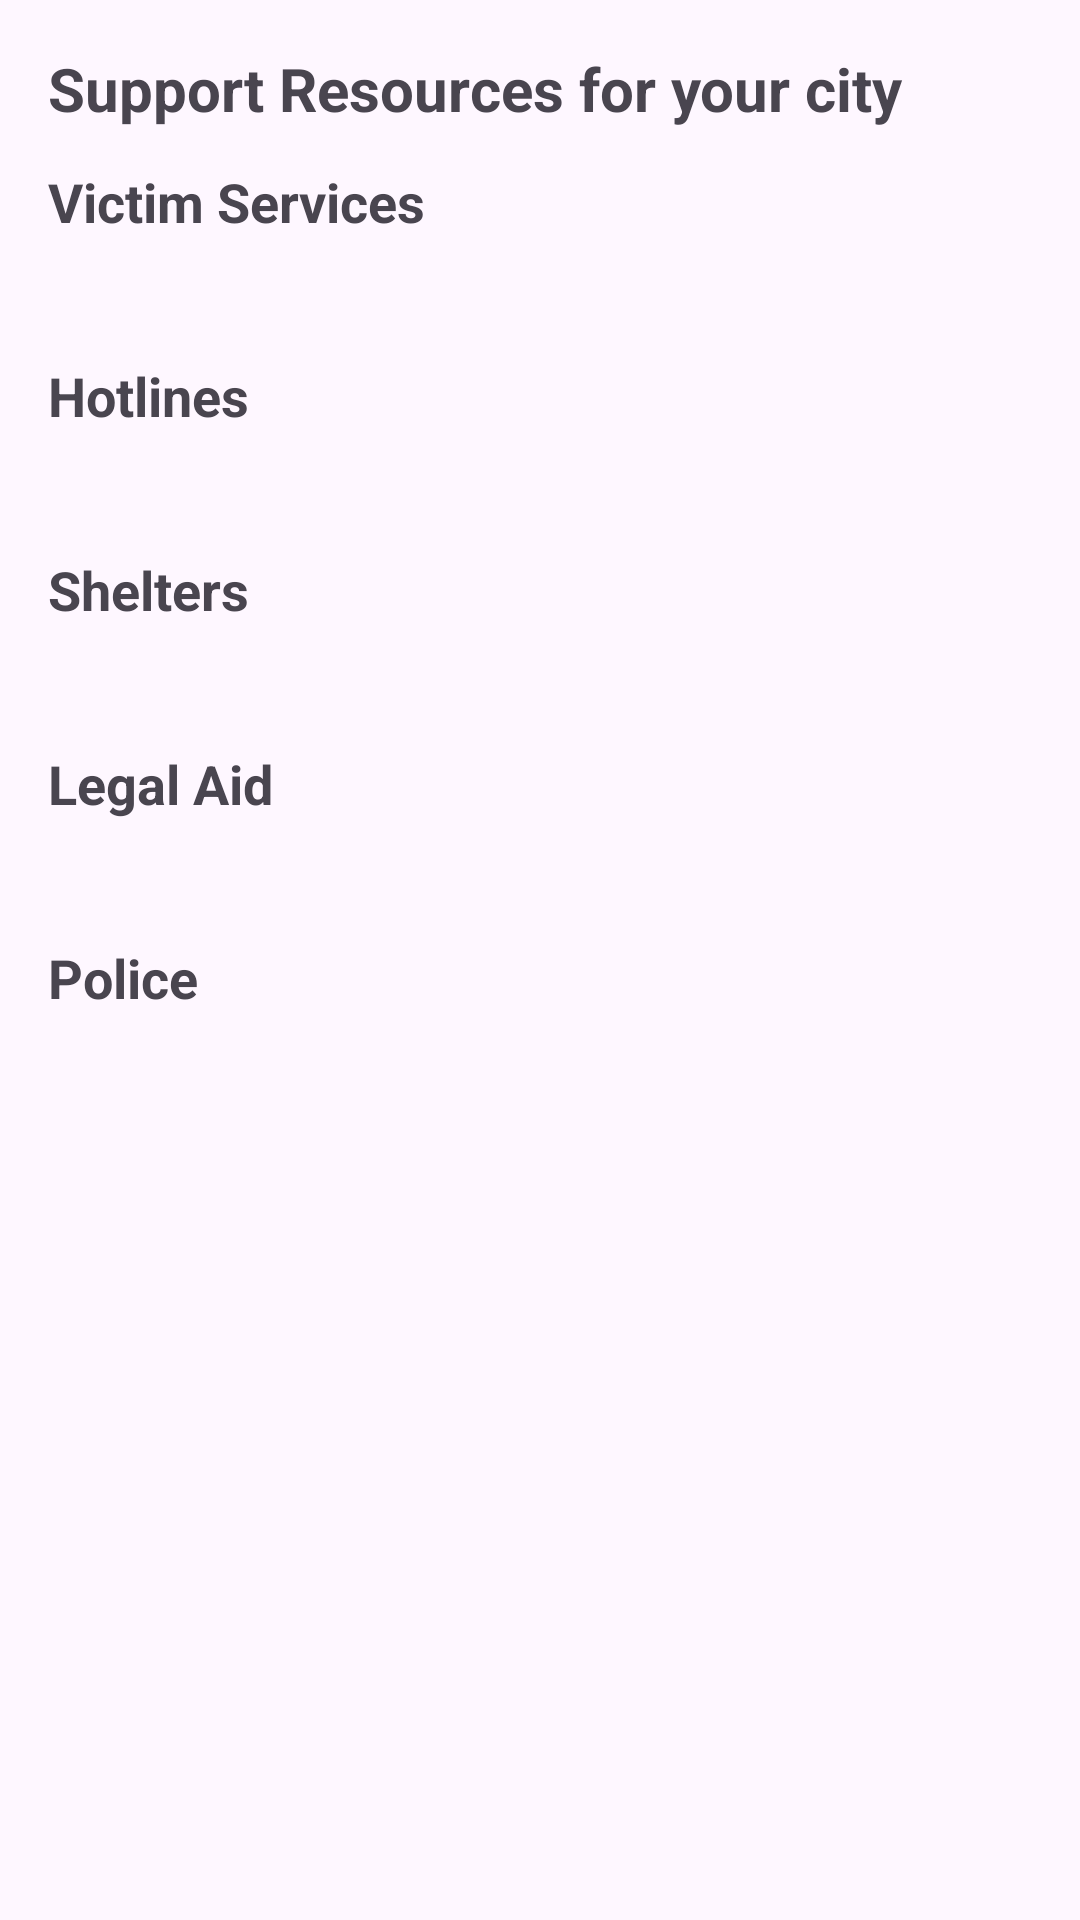

Here is an Android app screen rendered from its layout file. Give the layout XML and the strings, colors and styles it references.
<!-- AndroidManifest.xml: application theme Theme.B07DemoSummer2024 -->
<!-- res/layout/fragment_support.xml -->
<?xml version="1.0" encoding="utf-8"?>
<ScrollView xmlns:android="http://schemas.android.com/apk/res/android"
    android:layout_width="match_parent"
    android:layout_height="match_parent"
    android:padding="16dp">

    <LinearLayout
        android:orientation="vertical"
        android:layout_width="match_parent"
        android:layout_height="wrap_content">

        
        

        <TextView
            android:id="@+id/cityText"
            android:layout_width="match_parent"
            android:layout_height="wrap_content"
            android:text="Support Resources for your city"
            android:textSize="20sp"
            android:textStyle="bold"
            android:paddingBottom="12dp"/>

        <TextView
            android:id="@+id/victimTextViewTitle"
            android:layout_width="match_parent"
            android:layout_height="wrap_content"
            android:text="Victim Services"
            android:textSize="18sp"
            android:paddingBottom="8dp"
            android:textStyle="bold"/>


        <TextView
            android:id="@+id/victimTextView"
            android:layout_width="match_parent"
            android:layout_height="wrap_content"
            android:text=""
            android:textSize="18sp"
            android:paddingBottom="8dp"
            android:autoLink="web"
            android:linksClickable="true"/>

        <TextView
            android:id="@+id/hotlineTextViewTitle"
            android:layout_width="match_parent"
            android:layout_height="wrap_content"
            android:text="Hotlines"
            android:textSize="18sp"
            android:paddingBottom="8dp"
            android:textStyle="bold"/>

        <TextView
            android:id="@+id/hotlineTextView"
            android:layout_width="match_parent"
            android:layout_height="wrap_content"
            android:text=""
            android:textSize="18sp"
            android:paddingBottom="8dp"
            android:autoLink="web"
            android:linksClickable="true"/>

        <TextView
            android:id="@+id/shelterTextViewTitle"
            android:layout_width="match_parent"
            android:layout_height="wrap_content"
            android:text="Shelters"
            android:textSize="18sp"
            android:paddingBottom="8dp"
            android:textStyle="bold"/>

        <TextView
            android:id="@+id/shelterTextView"
            android:layout_width="match_parent"
            android:layout_height="wrap_content"
            android:text=""
            android:textSize="18sp"
            android:paddingBottom="8dp"
            android:autoLink="web"
            android:linksClickable="true"/>

        <TextView
            android:id="@+id/legalAidTextViewTitle"
            android:layout_width="match_parent"
            android:layout_height="wrap_content"
            android:text="Legal Aid"
            android:textSize="18sp"
            android:paddingBottom="8dp"
            android:textStyle="bold"/>

        <TextView
            android:id="@+id/legalAidTextView"
            android:layout_width="match_parent"
            android:layout_height="wrap_content"
            android:text=""
            android:textSize="18sp"
            android:paddingBottom="8dp"
            android:autoLink="web"
            android:linksClickable="true"/>

        <TextView
            android:id="@+id/policeTextViewTitle"
            android:layout_width="match_parent"
            android:layout_height="wrap_content"
            android:text="Police"
            android:textSize="18sp"
            android:paddingBottom="8dp"
            android:textStyle="bold"/>

        <TextView
            android:id="@+id/policeTextView"
            android:layout_width="match_parent"
            android:layout_height="wrap_content"
            android:text=""
            android:textSize="18sp"
            android:paddingBottom="8dp"
            android:autoLink="web"
            android:linksClickable="true"/>

    </LinearLayout>
</ScrollView>
<!-- resources referenced by this layout -->
<resources>
  <style name="Theme.B07DemoSummer2024" parent="Base.Theme.B07DemoSummer2024" />
  <style name="Base.Theme.B07DemoSummer2024" parent="Theme.Material3.DayNight">
          <item name="colorPrimary">#3F4A6B</item>
          <item name="colorPrimaryVariant">#3F4A6B</item>
          <item name="android:statusBarColor">#3F4A6B</item>
          <item name="android:navigationBarColor">#3F4A6B</item>
      </style>
</resources>
